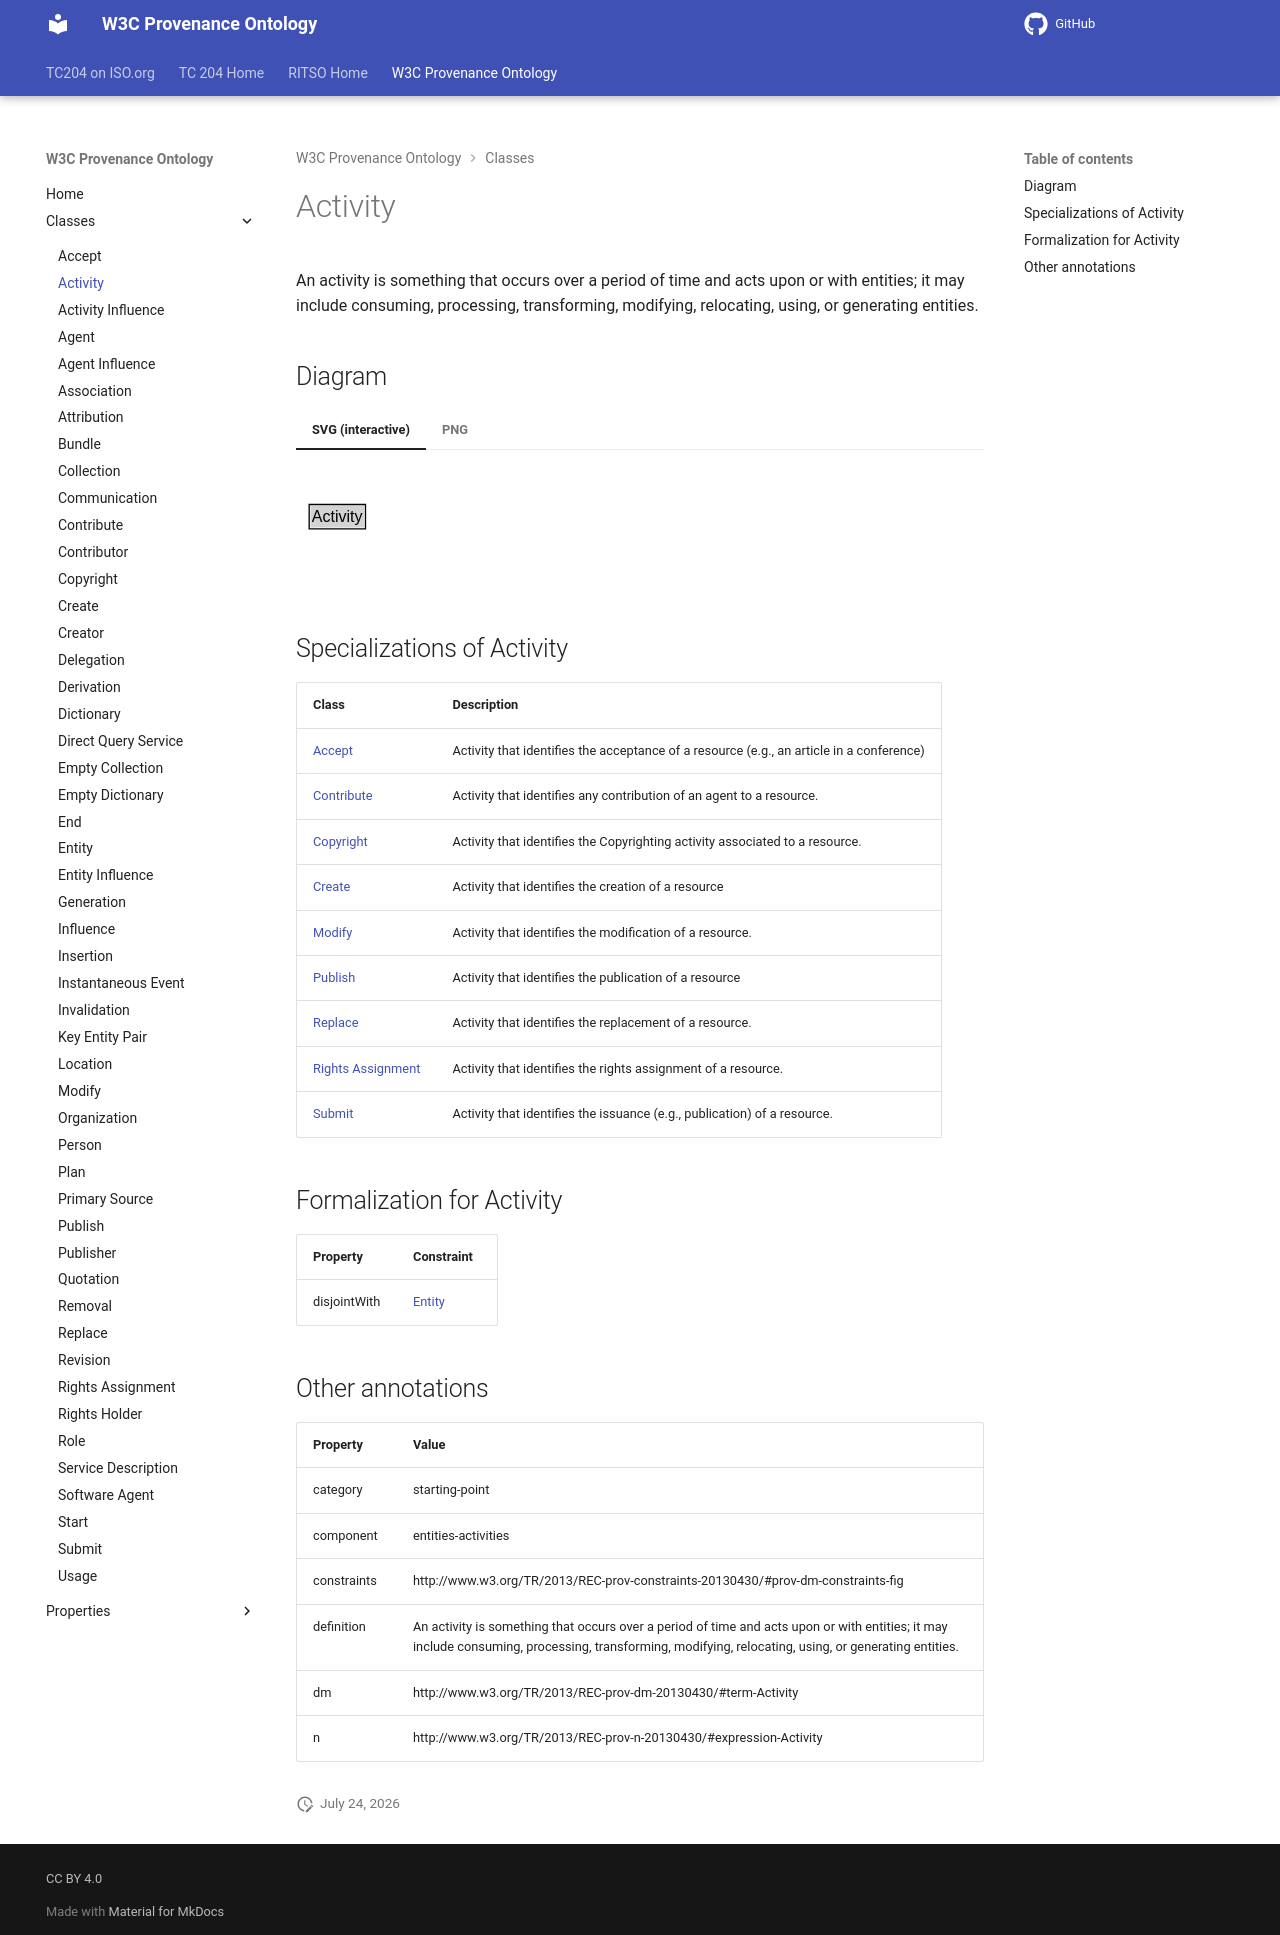

repository: ISO-TC204/ontology-import-prov · page: 2026-07-24_15-16-26/classes/Activity/index.html · generator: mkdocs

# Activity

An activity is something that occurs over a period of time and acts upon or with entities; it may include consuming, processing, transforming, modifying, relocating, using, or generating entities.


## Diagram

=== "SVG (interactive)"

    <!-- Generated by graphviz version 14.1.3 (20260303.0454)
     -->
    <!-- Pages: 1 -->
    <svg width="150pt" height="76pt"
     viewBox="0.00 0.00 150.00 76.00" xmlns="http://www.w3.org/2000/svg" xmlns:xlink="http://www.w3.org/1999/xlink">
    <g id="graph0" class="graph" transform="scale(1 1) rotate(0) translate(4 72)">
    <polygon fill="white" stroke="none" points="-4,4 -4,-72 146,-72 146,4 -4,4"/>
    <g id="clust3" class="cluster">
    <title>cluster_associated</title>
    </g>
    <!-- Activity -->
    <g id="node1" class="node">
    <title>Activity</title>
    <g id="a_node1"><a xlink:href="../Activity" xlink:title="&lt;TABLE&gt;">
    <polygon fill="lightgray" stroke="none" points="6.88,-25.88 6.88,-42.12 47.12,-42.12 47.12,-25.88 6.88,-25.88"/>
    <text xml:space="preserve" text-anchor="start" x="7.88" y="-29.88" font-family="Arial" font-size="12.00">Activity</text>
    <polygon fill="none" stroke="black" points="5.88,-24.88 5.88,-43.12 48.12,-43.12 48.12,-24.88 5.88,-24.88"/>
    </a>
    </g>
    </g>
    <!-- Invis -->
    </g>
    </svg>


=== "PNG"

    ![Activity Diagram](../diagrams/Activity.dot.png)



## Specializations of Activity

| Class | Description |
|-------|-------------|
| [Accept](Accept.md) | Activity that identifies the acceptance of a resource (e.g., an article in a conference) |
| [Contribute](Contribute.md) | Activity that identifies any contribution of an agent to a resource.  |
| [Copyright](Copyright.md) | Activity that identifies the Copyrighting activity associated to a resource. |
| [Create](Create.md) | Activity that identifies the creation of a resource |
| [Modify](Modify.md) | Activity that identifies the modification of a resource.  |
| [Publish](Publish.md) | Activity that identifies the publication of a resource |
| [Replace](Replace.md) | Activity that identifies the replacement of a resource. |
| [Rights Assignment](RightsAssignment.md) | Activity that identifies the rights assignment of a resource. |
| [Submit](Submit.md) | Activity that identifies the issuance (e.g., publication) of a resource.  |

## Formalization for Activity

| Property | Constraint |
|----------|------------|
| disjointWith | [Entity](Entity.md) |

## Other annotations

| Property | Value |
|----------|-------|
| category | starting-point |
| component | entities-activities |
| constraints | http://www.w3.org/TR/2013/REC-prov-constraints-20130430/#prov-dm-constraints-fig |
| definition | An activity is something that occurs over a period of time and acts upon or with entities; it may include consuming, processing, transforming, modifying, relocating, using, or generating entities. |
| dm | http://www.w3.org/TR/2013/REC-prov-dm-20130430/#term-Activity |
| n | http://www.w3.org/TR/2013/REC-prov-n-20130430/#expression-Activity |
